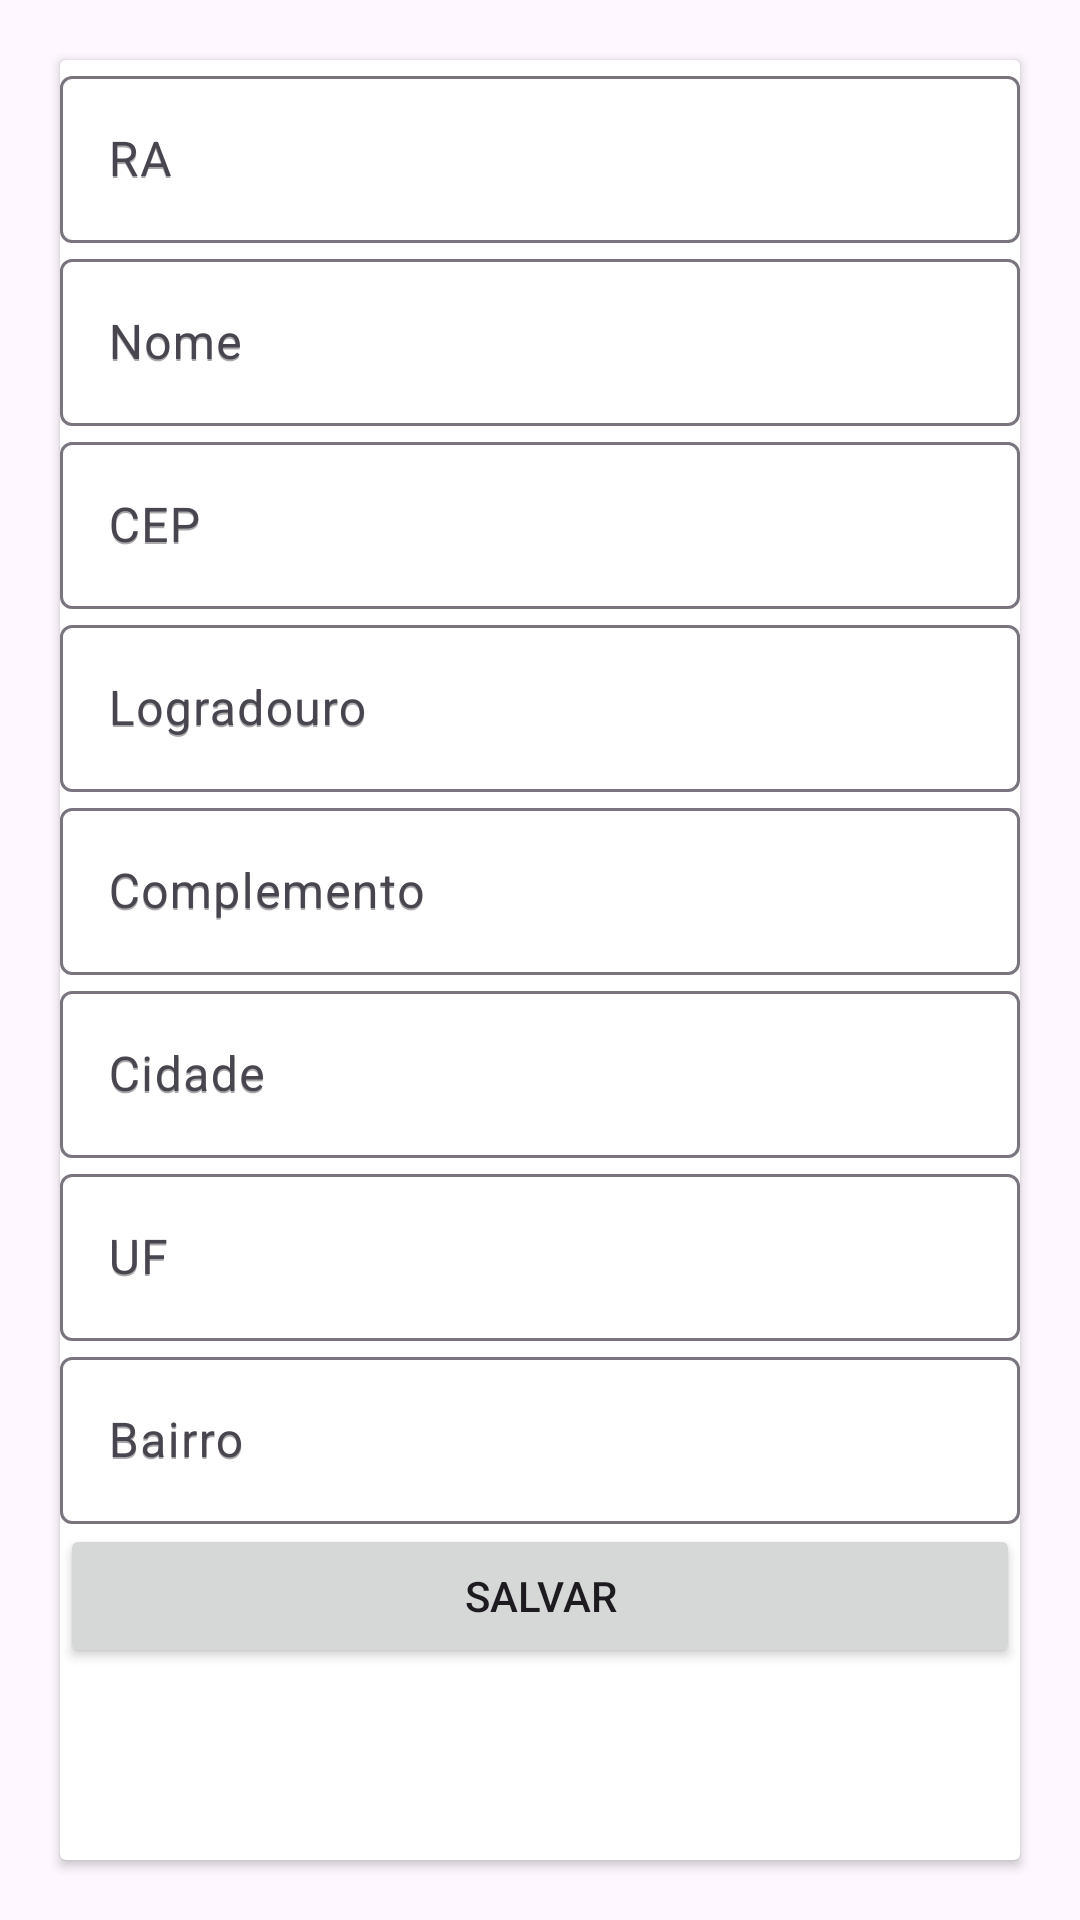

Layout XML and referenced resources for this Android screen:
<!-- AndroidManifest.xml: application theme Theme.AC2_MobileAPI -->
<!-- res/layout/activity_form_cadastro_aluno.xml -->
<?xml version="1.0" encoding="utf-8"?>
<androidx.constraintlayout.widget.ConstraintLayout xmlns:android="http://schemas.android.com/apk/res/android"
    xmlns:app="http://schemas.android.com/apk/res-auto"
    xmlns:tools="http://schemas.android.com/tools"
    android:id="@+id/main"
    android:layout_width="match_parent"
    android:layout_height="match_parent"
    tools:context=".FormCadastroAluno">

    <LinearLayout
        android:layout_width="match_parent"
        android:layout_height="match_parent"
        android:orientation="vertical">

        <androidx.cardview.widget.CardView
            android:layout_width="match_parent"
            android:layout_height="match_parent"
            android:layout_margin="20dp"
            android:padding="10dp" >

            <LinearLayout
                android:layout_width="match_parent"
                android:layout_height="match_parent"
                android:orientation="vertical">

                <com.google.android.material.textfield.TextInputLayout
                    android:layout_width="match_parent"
                    android:layout_height="wrap_content"
                    android:hint="RA">

                    <com.google.android.material.textfield.TextInputEditText
                        android:id="@+id/ra"
                        android:layout_width="match_parent"
                        android:layout_height="wrap_content"
                        android:hint="RA"
                        android:inputType="number" />
                </com.google.android.material.textfield.TextInputLayout>

                <com.google.android.material.textfield.TextInputLayout
                    android:layout_width="match_parent"
                    android:layout_height="wrap_content"
                    android:hint="Nome">

                    <com.google.android.material.textfield.TextInputEditText
                        android:id="@+id/nome"
                        android:layout_width="match_parent"
                        android:layout_height="wrap_content"
                        android:hint="Nome" />
                </com.google.android.material.textfield.TextInputLayout>

                <com.google.android.material.textfield.TextInputLayout
                    android:layout_width="match_parent"
                    android:layout_height="wrap_content"
                    android:hint="CEP">

                    <com.google.android.material.textfield.TextInputEditText
                        android:id="@+id/cep"
                        android:layout_width="match_parent"
                        android:layout_height="wrap_content"
                        android:hint="CEP"
                        android:inputType="number"
                        android:maxLength="8" />
                </com.google.android.material.textfield.TextInputLayout>

                <com.google.android.material.textfield.TextInputLayout
                    android:layout_width="match_parent"
                    android:layout_height="wrap_content"
                    android:hint="Logradouro">

                    <com.google.android.material.textfield.TextInputEditText
                        android:id="@+id/logradouro"
                        android:layout_width="match_parent"
                        android:layout_height="wrap_content"
                        android:hint="Logradouro" />
                </com.google.android.material.textfield.TextInputLayout>

                <com.google.android.material.textfield.TextInputLayout
                    android:layout_width="match_parent"
                    android:layout_height="wrap_content"
                    android:hint="Complemento">

                    <com.google.android.material.textfield.TextInputEditText
                        android:id="@+id/complemento"
                        android:layout_width="match_parent"
                        android:layout_height="wrap_content"
                        android:hint="Complemento" />
                </com.google.android.material.textfield.TextInputLayout>

                <com.google.android.material.textfield.TextInputLayout
                    android:layout_width="match_parent"
                    android:layout_height="wrap_content"
                    android:hint="Cidade">

                    <com.google.android.material.textfield.TextInputEditText
                        android:id="@+id/localidade"
                        android:layout_width="match_parent"
                        android:layout_height="wrap_content"
                        android:hint="Cidade" />
                </com.google.android.material.textfield.TextInputLayout>

                <com.google.android.material.textfield.TextInputLayout
                    android:layout_width="match_parent"
                    android:layout_height="wrap_content"
                    android:hint="UF">

                    <com.google.android.material.textfield.TextInputEditText
                        android:id="@+id/uf"
                        android:layout_width="match_parent"
                        android:layout_height="wrap_content"
                        android:hint="UF" />
                </com.google.android.material.textfield.TextInputLayout>

                <com.google.android.material.textfield.TextInputLayout
                    android:layout_width="match_parent"
                    android:layout_height="wrap_content"
                    android:hint="Bairro">

                    <com.google.android.material.textfield.TextInputEditText
                        android:id="@+id/bairro"
                        android:layout_width="match_parent"
                        android:layout_height="wrap_content"
                        android:hint="Bairro" />

                </com.google.android.material.textfield.TextInputLayout>

                <Button
                    android:id="@+id/btnSalvar"
                    android:layout_width="match_parent"
                    android:layout_height="wrap_content"
                    android:text="Salvar" />

            </LinearLayout>

        </androidx.cardview.widget.CardView>
    </LinearLayout>
</androidx.constraintlayout.widget.ConstraintLayout>
<!-- resources referenced by this layout -->
<resources>
  <style name="Theme.AC2_MobileAPI" parent="Base.Theme.AC2_MobileAPI" />
  <style name="Base.Theme.AC2_MobileAPI" parent="Theme.Material3.DayNight.NoActionBar">
          
          
      </style>
</resources>
